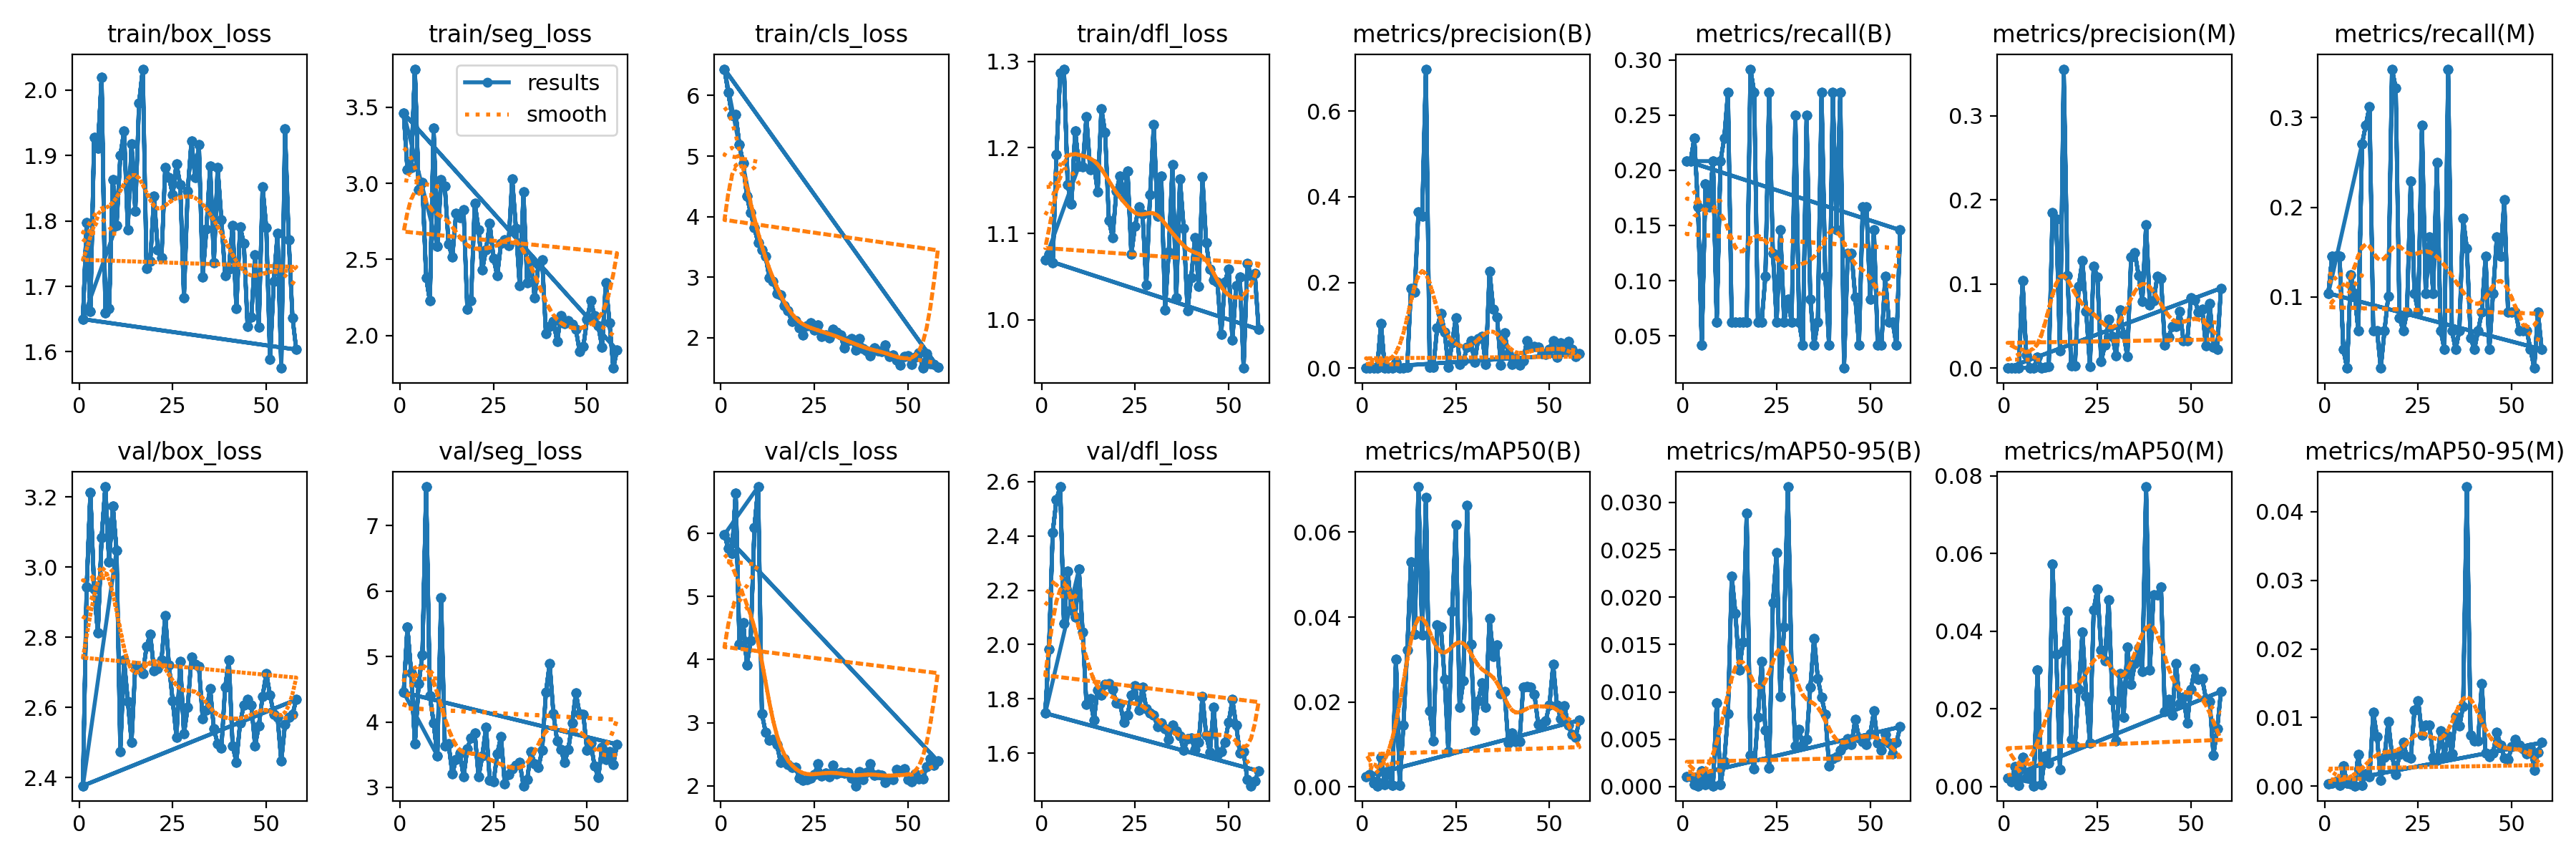

Source data for this figure (header and first rows):
epoch, train/box_loss, train/seg_loss, train/cls_loss, train/dfl_loss, metrics/precision(B), metrics/recall(B), metrics/mAP50(B), metrics/mAP50-95(B), metrics/precision(M), metrics/recall(M), metrics/mAP50(M), metrics/mAP50-95(M), val/box_loss, val/seg_loss, val/cls_loss, val/dfl_loss, lr/pg0, lr/pg1, lr/pg2
1, 1.65, 3.46, 6.436, 1.07, 0.00064, 0.2083, 0.00249, 0.00105, 0.00032, 0.1042, 0.0022, 0.00039, 2.377, 4.45, 5.979, 1.747, 0.0006573, 0.0006573, 0.0006573
2, 1.798, 3.088, 6.053, 1.076, 0.00041, 0.2083, 0.00288, 0.00106, 0.00029, 0.1458, 0.00124, 0.0004, 2.943, 5.452, 5.757, 1.983, 0.001311, 0.001311, 0.001311
3, 1.662, 3.103, 5.674, 1.066, 0.00046, 0.2292, 0.00089, 0.00025, 0.00029, 0.1458, 0.005, 0.00062, 3.213, 4.749, 5.686, 2.414, 0.001951, 0.001951, 0.001951
4, 1.927, 3.75, 5.681, 1.192, 0.00037, 0.1667, 0.00028, 9e-05, 0.00032, 0.1458, 0.00032, 8e-05, 2.937, 3.661, 6.638, 2.535, 0.001941, 0.001941, 0.001941
5, 1.911, 2.96, 5.186, 1.287, 0.1043, 0.04167, 0.00703, 0.00164, 0.1043, 0.04167, 0.00745, 0.00292, 2.812, 4.585, 4.242, 2.581, 0.001921, 0.001921, 0.001921
6, 2.019, 3.004, 4.879, 1.291, 0.00041, 0.1875, 0.00059, 0.0002, 0.0158, 0.02083, 0.00226, 0.00045, 3.084, 5.019, 4.588, 2.077, 0.001901, 0.001901, 0.001901
7, 1.659, 2.381, 4.336, 1.157, 0.00035, 0.1667, 0.00382, 0.00115, 0.00026, 0.125, 0.00376, 0.00039, 3.228, 7.593, 3.919, 2.27, 0.001881, 0.001881, 0.001881
8, 1.666, 2.227, 4.064, 1.134, 0.00049, 0.2083, 0.00039, 0.0001, 0.00025, 0.1042, 0.00016, 6e-05, 3.014, 4.399, 4.297, 2.127, 0.001861, 0.001861, 0.001861
9, 1.863, 3.361, 3.815, 1.219, 0.0133, 0.0625, 0.03004, 0.00886, 0.0133, 0.0625, 0.03006, 0.00458, 3.173, 3.985, 6.085, 2.102, 0.001842, 0.001842, 0.001842
10, 1.793, 2.588, 3.571, 1.179, 0.00059, 0.2083, 0.00044, 0.00022, 0.00076, 0.2708, 0.00056, 0.00015, 3.047, 3.483, 6.735, 2.277, 0.001822, 0.001822, 0.001822
11, 1.9, 3.022, 3.456, 1.177, 0.00068, 0.2292, 0.01464, 0.00265, 0.00087, 0.2917, 0.00786, 0.00184, 2.473, 5.901, 3.141, 2.047, 0.001802, 0.001802, 0.001802
12, 1.937, 2.98, 3.344, 1.236, 0.00154, 0.2708, 0.03224, 0.00767, 0.00178, 0.3125, 0.00602, 0.00135, 2.735, 3.629, 2.849, 1.78, 0.001782, 0.001782, 0.001782
13, 1.787, 2.599, 2.988, 1.175, 0.1853, 0.0625, 0.05306, 0.02222, 0.1853, 0.0625, 0.05722, 0.01074, 2.617, 3.665, 2.728, 1.801, 0.001762, 0.001762, 0.001762
14, 1.918, 2.514, 2.936, 1.181, 0.1776, 0.0625, 0.03599, 0.01829, 0.1776, 0.0625, 0.03401, 0.00718, 2.501, 3.206, 2.74, 1.721, 0.001743, 0.001743, 0.001743
15, 1.815, 2.802, 2.735, 1.148, 0.3652, 0.0625, 0.07069, 0.01231, 0.02065, 0.02083, 0.0043, 0.00088, 2.719, 3.43, 2.656, 1.833, 0.001723, 0.001723, 0.001723
16, 1.98, 2.775, 2.708, 1.245, 0.3553, 0.0625, 0.03587, 0.01522, 0.3553, 0.0625, 0.0349, 0.00425, 2.712, 3.525, 2.377, 1.813, 0.001703, 0.001703, 0.001703
17, 2.032, 2.825, 2.536, 1.217, 0.6978, 0.0625, 0.06814, 0.02888, 0.1103, 0.1008, 0.04513, 0.00946, 2.696, 3.162, 2.432, 1.853, 0.001683, 0.001683, 0.001683
18, 1.727, 2.171, 2.448, 1.115, 0.00248, 0.2917, 0.01797, 0.00333, 0.00301, 0.3542, 0.01213, 0.00453, 2.773, 3.594, 2.341, 1.856, 0.001663, 0.001663, 0.001663
19, 1.738, 2.228, 2.27, 1.096, 0.00235, 0.2708, 0.0109, 0.00191, 0.0029, 0.3333, 0.01043, 0.0017, 2.809, 3.759, 2.293, 1.835, 0.001644, 0.001644, 0.001644
20, 1.838, 2.87, 2.287, 1.149, 0.09406, 0.0625, 0.0381, 0.0073, 0.0976, 0.07673, 0.02492, 0.00464, 2.705, 3.828, 2.291, 1.785, 0.001624, 0.001624, 0.001624
21, 1.756, 2.696, 2.169, 1.167, 0.1277, 0.0625, 0.03764, 0.01318, 0.1277, 0.0625, 0.0397, 0.00636, 2.71, 3.161, 2.128, 1.782, 0.001604, 0.001604, 0.001604
22, 1.744, 2.432, 2.051, 1.142, 0.08468, 0.1042, 0.02535, 0.00593, 0.06774, 0.08333, 0.02324, 0.00427, 2.735, 3.476, 2.094, 1.713, 0.001584, 0.001584, 0.001584
23, 1.882, 2.565, 2.2, 1.173, 0.00283, 0.2708, 0.00825, 0.00197, 0.00239, 0.2292, 0.01124, 0.00407, 2.862, 3.923, 2.101, 1.741, 0.001564, 0.001564, 0.001564
24, 1.866, 2.735, 2.25, 1.076, 0.05917, 0.125, 0.04135, 0.01943, 0.1211, 0.1042, 0.04547, 0.01108, 2.72, 3.111, 2.118, 1.813, 0.001545, 0.001545, 0.001545
25, 1.84, 2.507, 2.135, 1.109, 0.1178, 0.0625, 0.06181, 0.02473, 0.1086, 0.08333, 0.05088, 0.01244, 2.619, 3.082, 2.176, 1.847, 0.001525, 0.001525, 0.001525
26, 1.887, 2.393, 2.214, 1.131, 0.0098, 0.1458, 0.01872, 0.00954, 0.00788, 0.2917, 0.03517, 0.00747, 2.515, 3.512, 2.345, 1.758, 0.001505, 0.001505, 0.001505
27, 1.855, 2.605, 2.023, 1.123, 0.01667, 0.0625, 0.02498, 0.01684, 0.02779, 0.1042, 0.03238, 0.00884, 2.731, 3.778, 2.161, 1.844, 0.001485, 0.001485, 0.001485
28, 1.682, 2.63, 2.042, 1.04, 0.04865, 0.08333, 0.06626, 0.03165, 0.05799, 0.1667, 0.04805, 0.00888, 2.524, 3.052, 2.199, 1.764, 0.001465, 0.001465, 0.001465
29, 1.845, 2.592, 1.994, 1.145, 0.06492, 0.0625, 0.03368, 0.01242, 0.03763, 0.1042, 0.02222, 0.0042, 2.6, 3.199, 2.147, 1.748, 0.001446, 0.001446, 0.001446
30, 1.922, 3.028, 2.145, 1.227, 0.01462, 0.25, 0.01343, 0.0043, 0.01462, 0.25, 0.01165, 0.00378, 2.744, 3.288, 2.323, 1.741, 0.001426, 0.001426, 0.001426
31, 1.867, 2.703, 2.088, 1.121, 0.06921, 0.0625, 0.02035, 0.00606, 0.069, 0.0625, 0.02899, 0.00804, 2.722, 3.344, 2.191, 1.697, 0.001406, 0.001406, 0.001406
32, 1.917, 2.325, 2.046, 1.167, 0.07382, 0.04167, 0.0245, 0.00434, 0.04071, 0.04167, 0.01779, 0.00438, 2.716, 3.381, 2.209, 1.712, 0.001386, 0.001386, 0.001386
33, 1.715, 2.942, 1.833, 1.012, 0.00961, 0.25, 0.01885, 0.00498, 0.01361, 0.3542, 0.0359, 0.00735, 2.568, 3.025, 2.206, 1.69, 0.001366, 0.001366, 0.001366
34, 1.787, 2.346, 1.957, 1.079, 0.2265, 0.08333, 0.03971, 0.01048, 0.1324, 0.0625, 0.02621, 0.00473, 2.591, 3.124, 2.208, 1.651, 0.001347, 0.001347, 0.001347
35, 1.883, 2.498, 1.986, 1.18, 0.1374, 0.04167, 0.03067, 0.01567, 0.1374, 0.04167, 0.03168, 0.01015, 2.653, 3.543, 2.127, 1.704, 0.001327, 0.001327, 0.001327
36, 1.736, 2.247, 1.803, 1.025, 0.1201, 0.0625, 0.03338, 0.01143, 0.1102, 0.0625, 0.03573, 0.00874, 2.538, 3.362, 2.002, 1.681, 0.001307, 0.001307, 0.001307
37, 1.882, 2.467, 1.993, 1.163, 0.00693, 0.2708, 0.02195, 0.00943, 0.07965, 0.1875, 0.02961, 0.01163, 2.497, 3.304, 2.227, 1.665, 0.001287, 0.001287, 0.001287
38, 1.802, 2.499, 1.823, 1.106, 0.08244, 0.1042, 0.02255, 0.00764, 0.1706, 0.1544, 0.07718, 0.04362, 2.483, 3.572, 2.105, 1.61, 0.001267, 0.001267, 0.001267
39, 1.716, 2.012, 1.791, 1.011, 0.03407, 0.04167, 0.01027, 0.00219, 0.07538, 0.0545, 0.03006, 0.00738, 2.657, 4.449, 2.213, 1.652, 0.001248, 0.001248, 0.001248
40, 1.727, 2.059, 1.706, 1.049, 0.00844, 0.2708, 0.01278, 0.00294, 0.0799, 0.04167, 0.04942, 0.00661, 2.735, 4.895, 2.351, 1.655, 0.001228, 0.001228, 0.001228
41, 1.793, 2.094, 1.832, 1.096, 0.02249, 0.1458, 0.01061, 0.00318, 0.1091, 0.0625, 0.0493, 0.00658, 2.491, 4.126, 2.168, 1.615, 0.001208, 0.001208, 0.001208
42, 1.666, 1.962, 1.782, 1.039, 0.00768, 0.2708, 0.01071, 0.00388, 0.1071, 0.08333, 0.0513, 0.01493, 2.444, 3.71, 2.179, 1.639, 0.001188, 0.001188, 0.001188
43, 1.791, 2.128, 1.774, 1.166, 0.0181, 0.02083, 0.02356, 0.00438, 0.02792, 0.1458, 0.01924, 0.00478, 2.555, 3.574, 2.164, 1.81, 0.001168, 0.001168, 0.001168
44, 1.766, 2.078, 1.877, 1.089, 0.06443, 0.125, 0.0237, 0.00508, 0.0367, 0.04167, 0.02242, 0.00432, 2.607, 3.384, 2.057, 1.666, 0.001149, 0.001149, 0.001149
45, 1.638, 2.098, 1.696, 1.058, 0.05143, 0.125, 0.02348, 0.00448, 0.04961, 0.1042, 0.01843, 0.00478, 2.623, 3.583, 2.115, 1.604, 0.001129, 0.001129, 0.001129
46, 1.653, 2.074, 1.716, 1.047, 0.05032, 0.08502, 0.02176, 0.00712, 0.04949, 0.1667, 0.03167, 0.00784, 2.607, 3.98, 2.099, 1.769, 0.001109, 0.001109, 0.001109
47, 1.748, 2.042, 1.632, 1.044, 0.04835, 0.04167, 0.01478, 0.00516, 0.06763, 0.1458, 0.02131, 0.00602, 2.49, 4.446, 2.26, 1.592, 0.001089, 0.001089, 0.001089
48, 1.638, 1.896, 1.546, 0.9827, 0.03355, 0.1667, 0.01481, 0.00472, 0.03254, 0.2083, 0.02291, 0.00412, 2.547, 4.122, 2.239, 1.605, 0.001069, 0.001069, 0.001069
49, 1.852, 1.928, 1.687, 1.044, 0.03245, 0.1667, 0.01558, 0.00448, 0.03265, 0.08333, 0.0163, 0.00385, 2.631, 4.112, 2.271, 1.641, 0.00105, 0.00105, 0.00105
50, 1.79, 2.107, 1.701, 1.059, 0.04401, 0.08333, 0.01928, 0.00556, 0.0838, 0.08333, 0.02508, 0.00572, 2.697, 3.566, 2.104, 1.713, 0.00103, 0.00103, 0.00103
51, 1.588, 2.228, 1.559, 0.9761, 0.06479, 0.1458, 0.02883, 0.00797, 0.08139, 0.08333, 0.03036, 0.00684, 2.635, 3.674, 2.065, 1.797, 0.00101, 0.00101, 0.00101
52, 1.708, 2.131, 1.68, 1.04, 0.02539, 0.04167, 0.01936, 0.00458, 0.06641, 0.0625, 0.02766, 0.00594, 2.579, 3.322, 2.187, 1.704, 0.0009902, 0.0009902, 0.0009902
53, 1.781, 2.062, 1.754, 1.05, 0.05954, 0.04167, 0.01615, 0.00385, 0.06992, 0.0625, 0.02772, 0.00547, 2.572, 3.154, 2.113, 1.6, 0.0009704, 0.0009704, 0.0009704
54, 1.575, 1.925, 1.501, 0.9439, 0.04406, 0.1042, 0.01917, 0.00549, 0.02643, 0.0625, 0.02254, 0.00469, 2.447, 3.614, 2.112, 1.605, 0.0009506, 0.0009506, 0.0009506
55, 1.941, 2.347, 1.739, 1.065, 0.06247, 0.0625, 0.01458, 0.00458, 0.07708, 0.04167, 0.02185, 0.00565, 2.552, 3.428, 2.302, 1.501, 0.0009308, 0.0009308, 0.0009308
56, 1.771, 2.083, 1.579, 1.051, 0.04352, 0.0625, 0.0123, 0.00345, 0.02521, 0.02083, 0.00809, 0.00236, 2.572, 3.543, 2.427, 1.48, 0.000911, 0.000911, 0.000911
57, 1.652, 1.786, 1.56, 1.054, 0.02741, 0.04167, 0.01174, 0.00465, 0.02237, 0.08333, 0.01477, 0.00495, 2.58, 3.348, 2.328, 1.496, 0.0008912, 0.0008912, 0.0008912
58, 1.603, 1.904, 1.519, 0.9889, 0.03333, 0.1458, 0.0157, 0.0063, 0.09506, 0.04167, 0.02444, 0.00634, 2.622, 3.658, 2.394, 1.534, 0.0008714, 0.0008714, 0.0008714
1, 1.65, 3.46, 6.436, 1.07, 0.00064, 0.2083, 0.00249, 0.00105, 0.00032, 0.1042, 0.0022, 0.00039, 2.377, 4.45, 5.979, 1.747, 0.0006573, 0.0006573, 0.0006573
2, 1.798, 3.088, 6.053, 1.076, 0.00041, 0.2083, 0.00288, 0.00106, 0.00029, 0.1458, 0.00124, 0.0004, 2.943, 5.452, 5.757, 1.983, 0.001311, 0.001311, 0.001311
... 124 more rows
